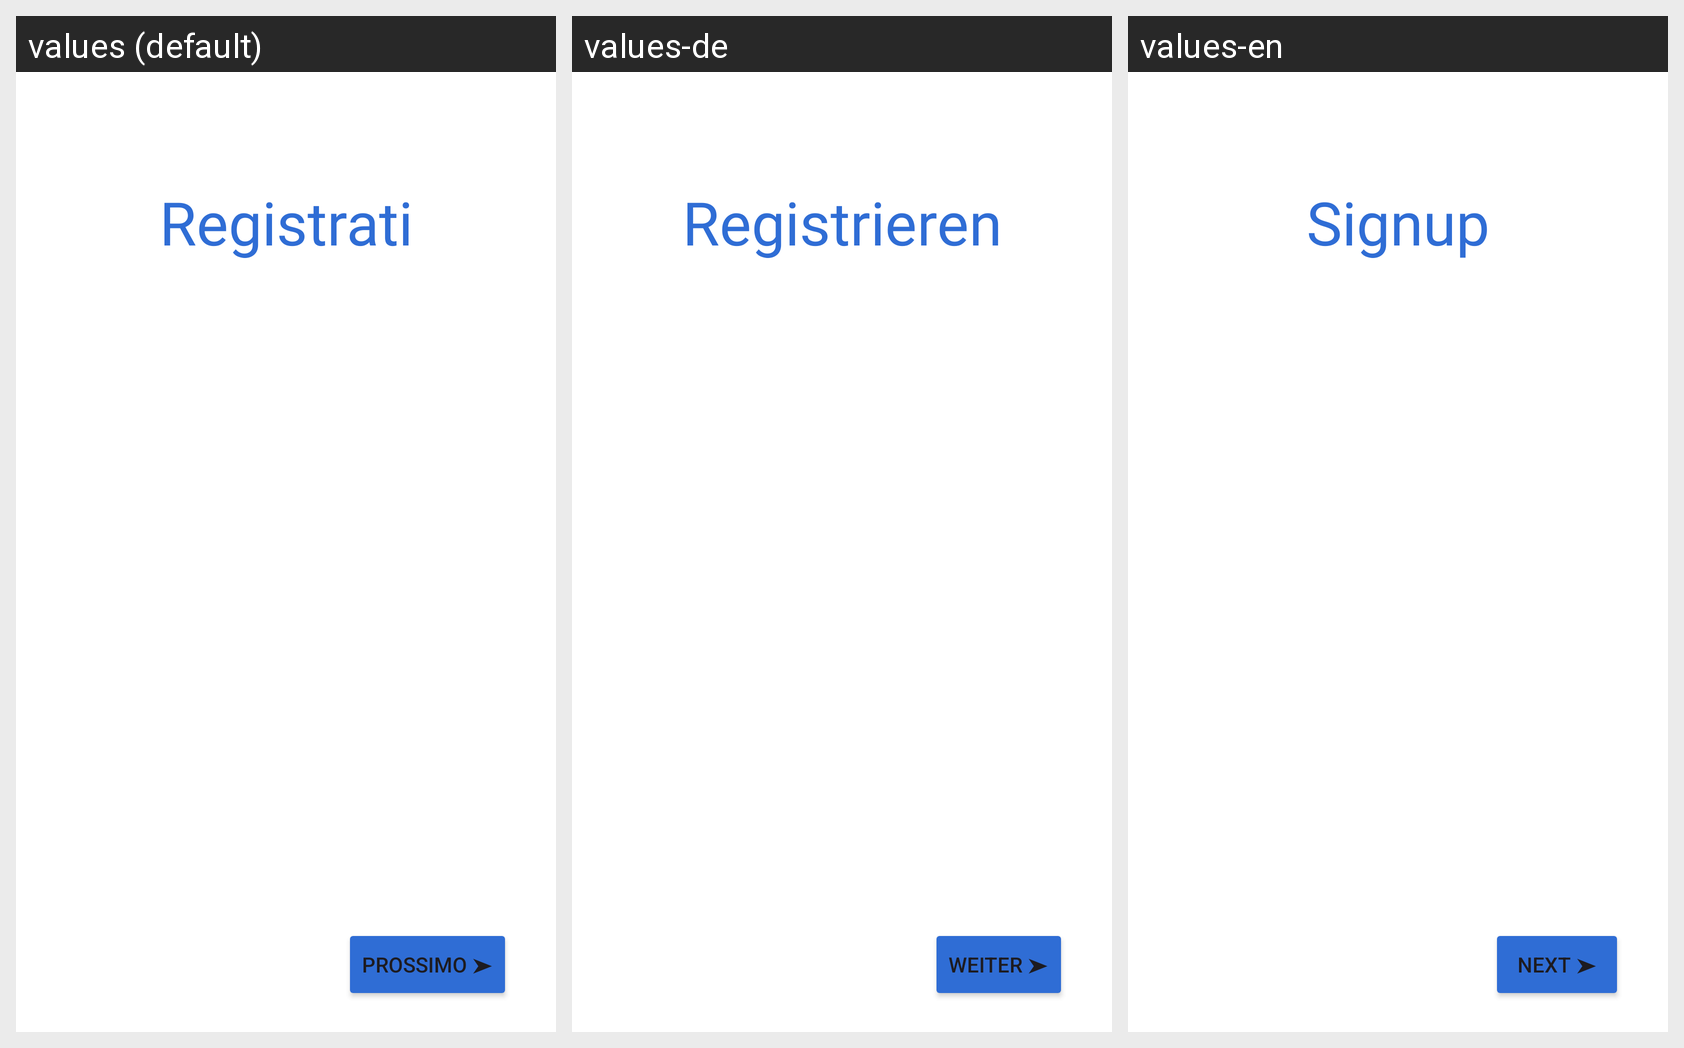

This grid shows one Android layout under several languages. Give, for every string resource on the screen, its name, the default text and each shown locale's text.
Android screen res/layout/signup_fragment.xml rendered under 3 locales, left to right: values (default), values-de, values-en. Device: Nexus 5 (rendered at 1080×1920; each locale shown at half size, 540×960, under a caption strip naming it); theme Theme.AsilApp.
Strings drawn on this screen, with the default value and each locale's value (text and hints the layout hard-codes, and strings that could not be matched under every locale, appear in the picture but are not listed):

loginRegistrationButtonLabel
  values: Registrati
  values-de: Registrieren
  values-en: Signup

nextButton
  values: Prossimo ➤
  values-de: Weiter ➤
  values-en: Next ➤
